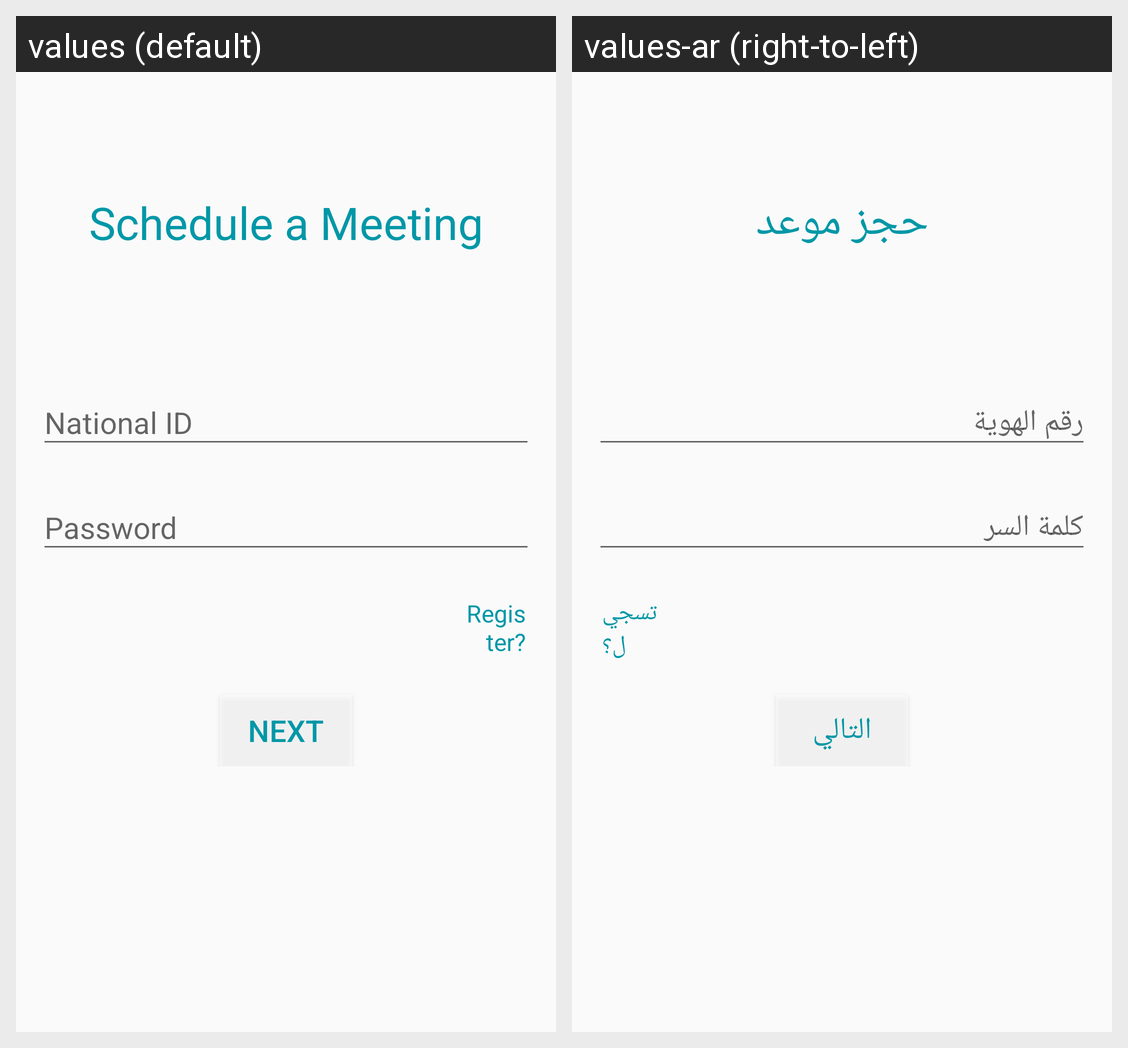

The same Android screen rendered under two of its app's locales, left to right. List the strings drawn on it with the default value and each locale's translation.
Android screen res/layout/activity_national_id.xml rendered under 2 locales, left to right: values (default), values-ar (right-to-left). Device: Nexus 5 (rendered at 1080×1920; each locale shown at half size, 540×960, under a caption strip naming it); theme AppTheme.
Strings drawn on this screen, with the default value and each locale's value (text and hints the layout hard-codes, and strings that could not be matched under every locale, appear in the picture but are not listed):

schedule_a_meeting
  values: Schedule a Meeting
  values-ar: حجز موعد

national_id
  values: National ID
  values-ar: رقم الهوية

Password
  values: Password
  values-ar: كلمة السر

Regestier
  values: Register?
  values-ar: تسجيل؟

next
  values: Next
  values-ar: التالي
